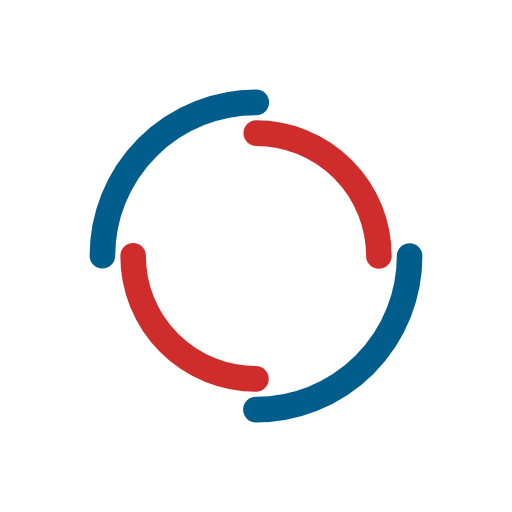
t = 0.00 s
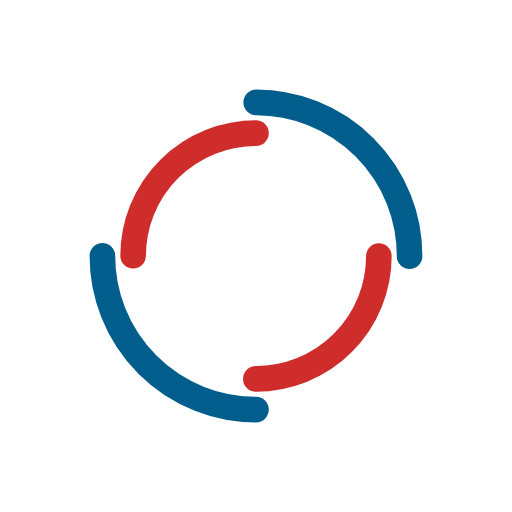
t = 0.38 s
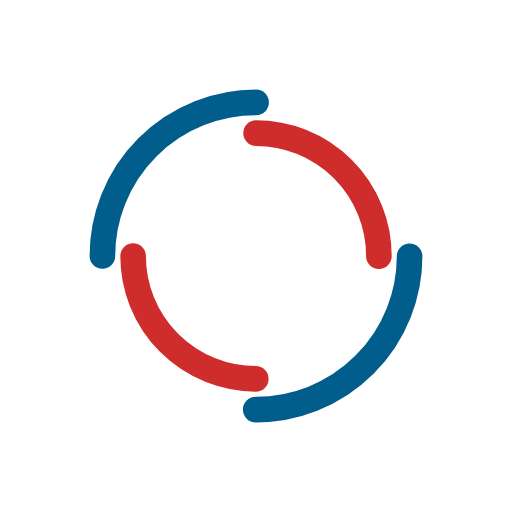
t = 0.75 s
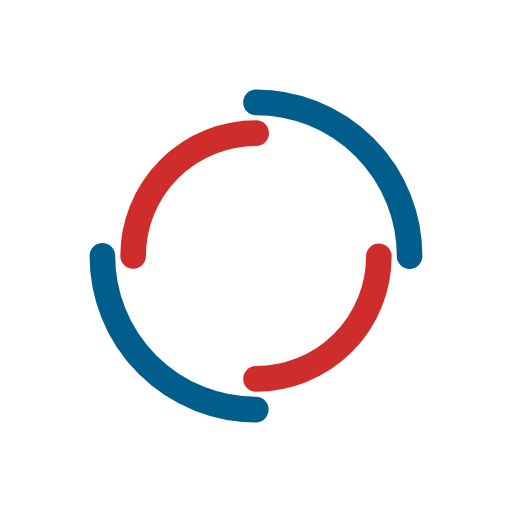
t = 1.13 s

The animated SVG that drew these frames (rendered in a browser with its animation timeline set to each time). Animation: 2 SMIL elements (animateTransform=2); one cycle of 1.50 s, repeats indefinitely.

<svg width="200px"  height="200px"  xmlns="http://www.w3.org/2000/svg" viewBox="0 0 100 100" preserveAspectRatio="xMidYMid" class="lds-double-ring" style="background: none;"><circle cx="50" cy="50" ng-attr-r="{{config.radius}}" ng-attr-stroke-width="{{config.width}}" ng-attr-stroke="{{config.c1}}" ng-attr-stroke-dasharray="{{config.dasharray}}" fill="none" stroke-linecap="round" r="30" stroke-width="5" stroke="#005d8c" stroke-dasharray="47.12388980384689 47.12388980384689" transform="rotate(265.855 50 50)"><animateTransform attributeName="transform" type="rotate" calcMode="linear" values="0 50 50;360 50 50" keyTimes="0;1" dur="1.5s" begin="0s" repeatCount="indefinite"></animateTransform></circle><circle cx="50" cy="50" ng-attr-r="{{config.radius2}}" ng-attr-stroke-width="{{config.width}}" ng-attr-stroke="{{config.c2}}" ng-attr-stroke-dasharray="{{config.dasharray2}}" ng-attr-stroke-dashoffset="{{config.dashoffset2}}" fill="none" stroke-linecap="round" r="24" stroke-width="5" stroke="#cf2c2c" stroke-dasharray="37.69911184307752 37.69911184307752" stroke-dashoffset="37.69911184307752" transform="rotate(-265.855 50 50)"><animateTransform attributeName="transform" type="rotate" calcMode="linear" values="0 50 50;-360 50 50" keyTimes="0;1" dur="1.5s" begin="0s" repeatCount="indefinite"></animateTransform></circle></svg>